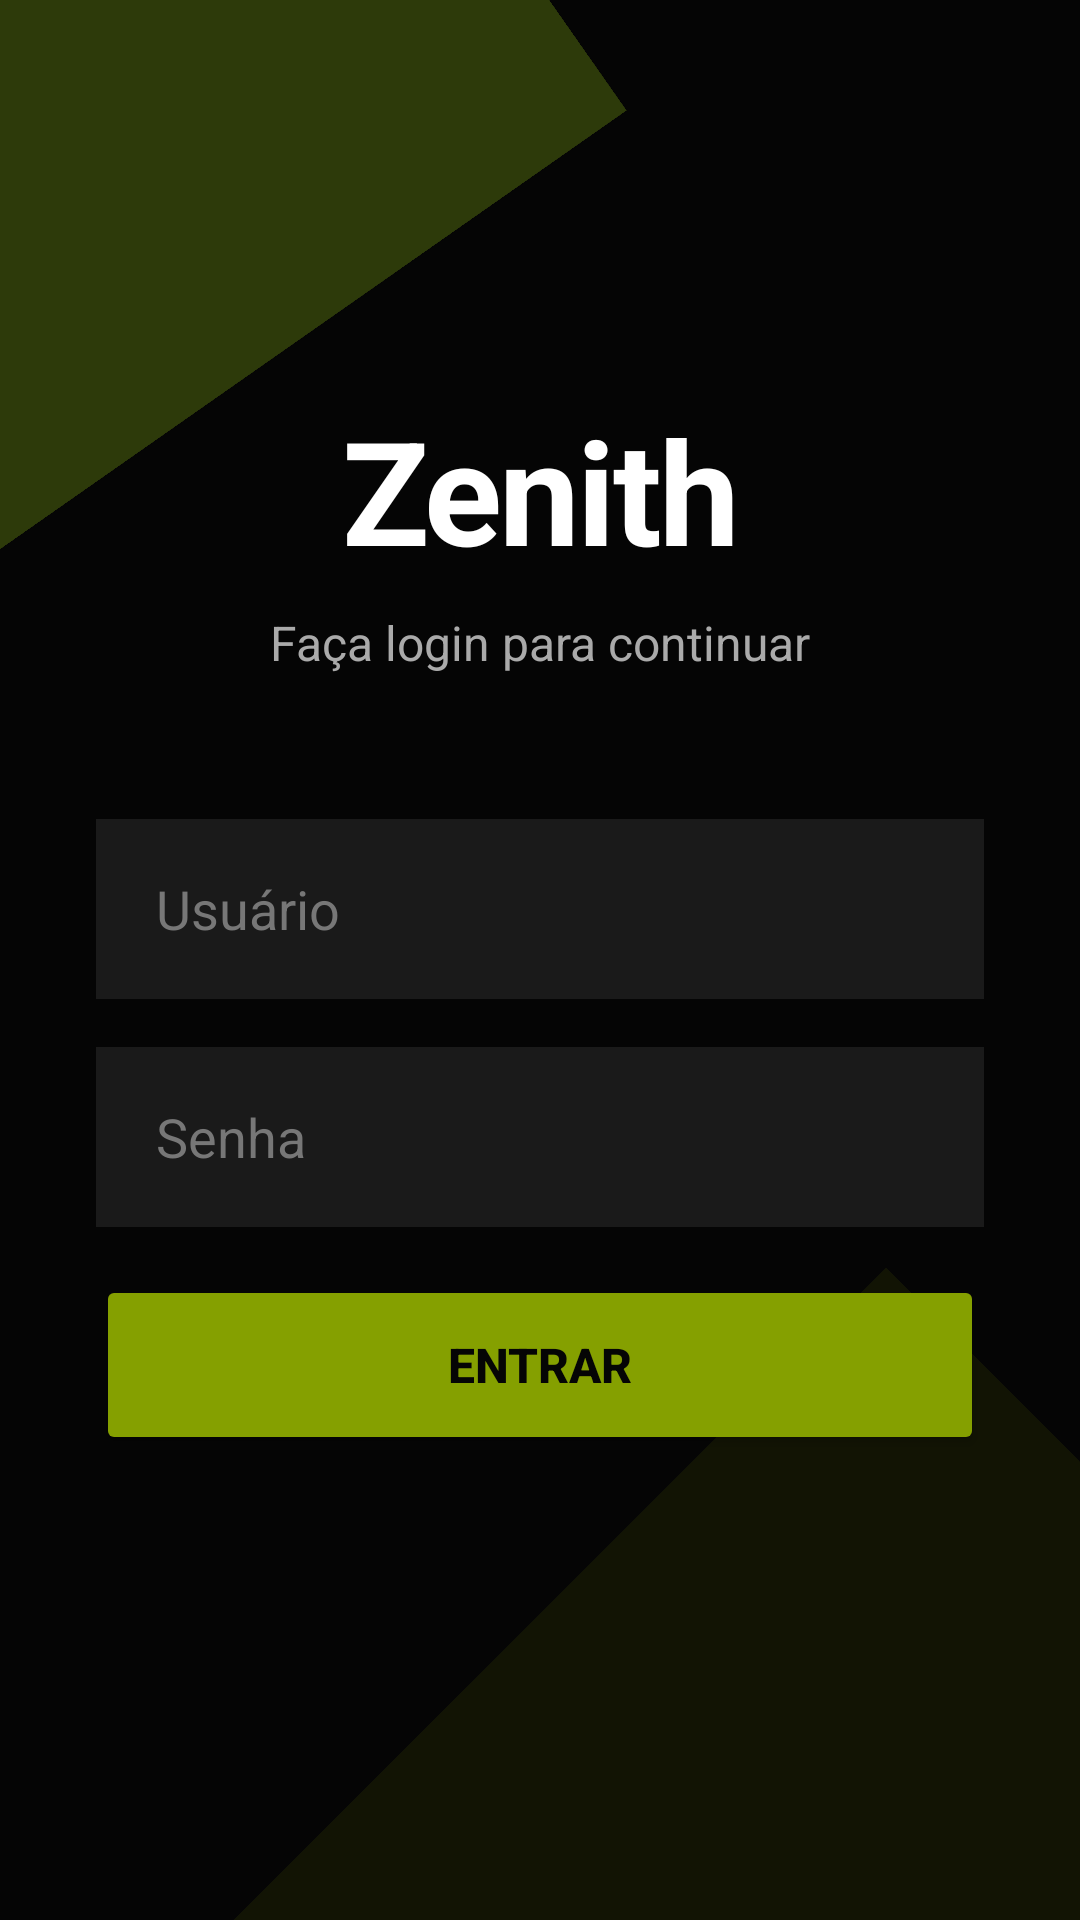

Write the Android layout XML for this screen, with the resource values it uses.
<!-- AndroidManifest.xml: application theme Theme.ZenithApp -->
<!-- res/layout/activity_login.xml -->
<?xml version="1.0" encoding="utf-8"?>
<androidx.constraintlayout.widget.ConstraintLayout xmlns:android="http://schemas.android.com/apk/res/android"
    xmlns:app="http://schemas.android.com/apk/res-auto"
    xmlns:tools="http://schemas.android.com/tools"
    android:id="@+id/main"
    android:layout_width="match_parent"
    android:layout_height="match_parent"
    android:background="#050505"
    tools:context=".Login">

    
    <View
        android:layout_width="300dp"
        android:layout_height="300dp"
        android:background="#2D3A0A"
        android:rotation="-35"
        android:translationX="-150dp"
        android:translationY="-150dp"
        app:layout_constraintStart_toStartOf="parent"
        app:layout_constraintTop_toTopOf="parent" />

    <View
        android:layout_width="300dp"
        android:layout_height="400dp"
        android:background="#1A85A000"
        android:rotation="45"
        android:translationX="50dp"
        android:translationY="230dp"
        app:layout_constraintBottom_toBottomOf="parent"
        app:layout_constraintEnd_toEndOf="parent" />

    <LinearLayout
        android:layout_width="match_parent"
        android:layout_height="wrap_content"
        android:orientation="vertical"
        android:padding="32dp"
        app:layout_constraintBottom_toBottomOf="parent"
        app:layout_constraintEnd_toEndOf="parent"
        app:layout_constraintStart_toStartOf="parent"
        app:layout_constraintTop_toTopOf="parent">

        
        <TextView
            android:layout_width="match_parent"
            android:layout_height="wrap_content"
            android:text="Zenith"
            android:textAlignment="center"
            android:textColor="#FFFFFF"
            android:textSize="48sp"
            android:textStyle="bold"
            android:letterSpacing="-0.02" />

        <TextView
            android:layout_width="match_parent"
            android:layout_height="wrap_content"
            android:layout_marginTop="8dp"
            android:layout_marginBottom="48dp"
            android:text="Faça login para continuar"
            android:textAlignment="center"
            android:textColor="#AAAAAA"
            android:textSize="16sp" />

        
        <EditText
            android:id="@+id/etUsuario"
            android:layout_width="match_parent"
            android:layout_height="60dp"
            android:layout_marginBottom="16dp"
            android:background="#1A1A1A"
            android:hint="Usuário"
            android:inputType="text"
            android:paddingStart="20dp"
            android:paddingEnd="20dp"
            android:textColor="#FFFFFF"
            android:textColorHint="#777777" />

        
        <EditText
            android:id="@+id/etSenha"
            android:layout_width="match_parent"
            android:layout_height="60dp"
            android:layout_marginBottom="16dp"
            android:background="#1A1A1A"
            android:hint="Senha"
            android:inputType="textPassword"
            android:paddingStart="20dp"
            android:paddingEnd="20dp"
            android:textColor="#FFFFFF"
            android:textColorHint="#777777" />

        
        <TextView
            android:id="@+id/tvErroLogin"
            android:layout_width="match_parent"
            android:layout_height="wrap_content"
            android:layout_marginBottom="16dp"
            android:text="Usuário ou senha incorretos."
            android:textAlignment="center"
            android:textColor="#FF5555"
            android:textSize="14sp"
            android:visibility="gone" />

        
        <Button
            android:id="@+id/btnEntrar"
            android:layout_width="match_parent"
            android:layout_height="60dp"
            android:layout_marginBottom="24dp"
            android:backgroundTint="#85A000"
            android:text="ENTRAR"
            android:textColor="#050505"
            android:textSize="16sp"
            android:textStyle="bold" />


    </LinearLayout>
</androidx.constraintlayout.widget.ConstraintLayout>
<!-- resources referenced by this layout -->
<resources>
  <style name="Theme.ZenithApp" parent="Base.Theme.ZenithApp" />
  <style name="Base.Theme.ZenithApp" parent="Theme.Material3.DayNight.NoActionBar">
          
          
      </style>
</resources>
